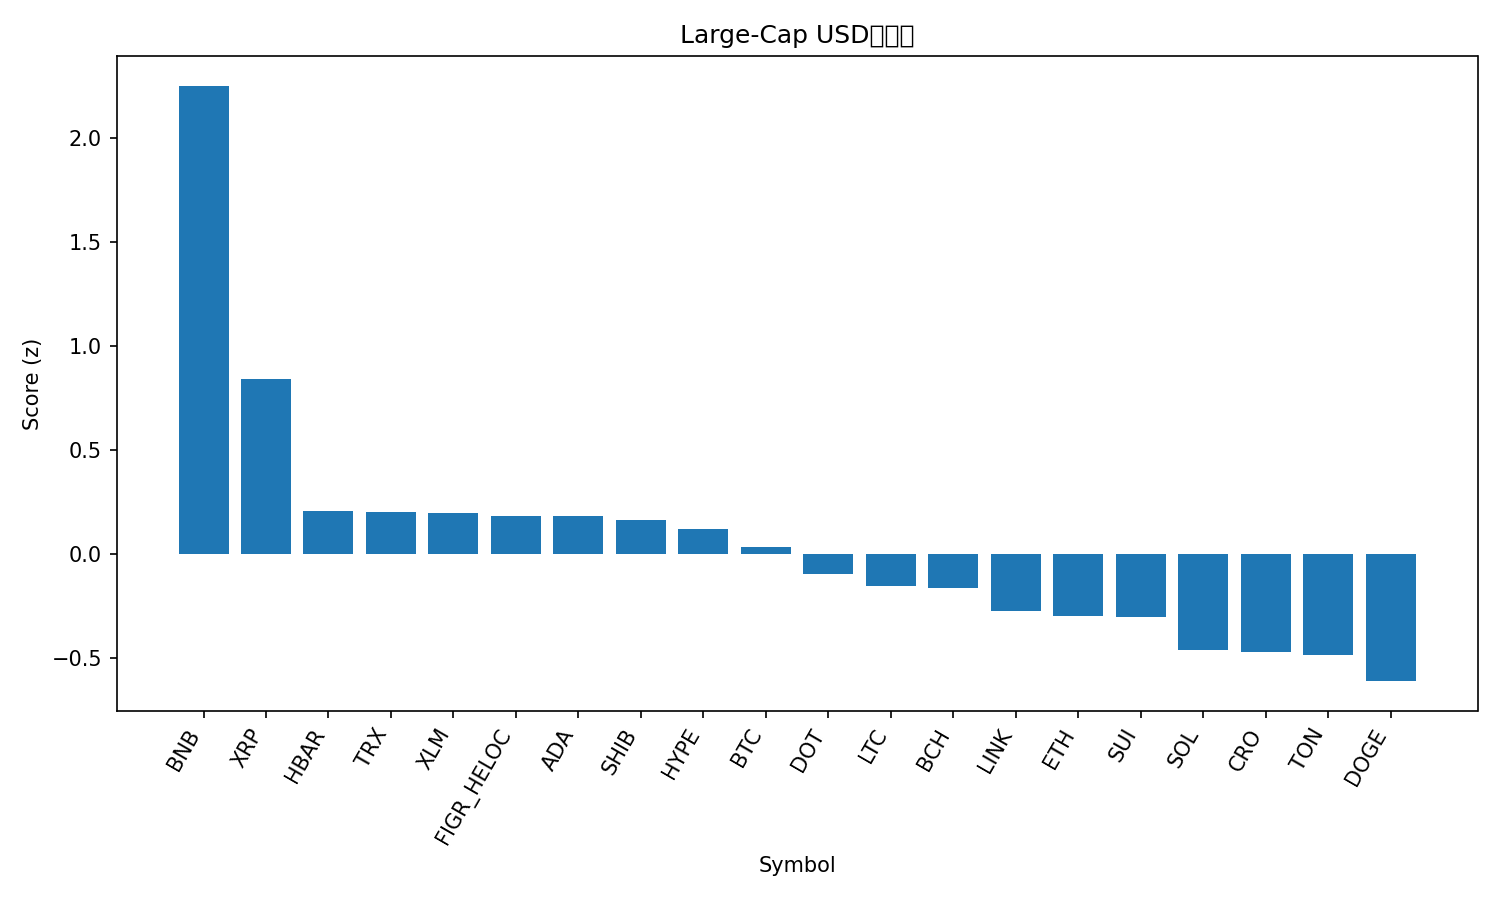

Source data for this figure (header and first rows):
rank, name, symbol, price, pct_1h, pct_24h, pct_7d, pct_1h_vs_btc, pct_24h_vs_btc, pct_7d_vs_btc, market_cap_rank, market_cap, volume_usd, score
1, BNB, BNB, 1067, 0.02305, 6.818, 14.17, 0.09566, 6.82, 14.38, 5, 148451068625, 3387363899, 2.254
2, XRP, XRP, 3.01, 0.3697, 0.552, -3.164, 0.4423, 0.5541, -2.95, 3, 179895358707, 3300827087, 0.8407
3, Hedera, HBAR, 0.2415, 0.02487, 0.2858, -0.7364, 0.09748, 0.288, -0.5225, 25, 10237156373, 166335484, 0.2066
4, TRON, TRX, 0.3456, 0.09142, -0.1863, -1.46, 0.164, -0.1842, -1.247, 11, 32715639050, 608967815, 0.2031
5, Stellar, XLM, 0.3889, 0.0568, 0.2446, -2.271, 0.1294, 0.2467, -2.057, 21, 12405825851, 129662509, 0.1961
6, Figure Heloc, FIGR_HELOC, 1.0, 0.0, 0.2577, 0.0, 0.07261, 0.2599, 0.2139, 20, 12582021563, 511330, 0.182
7, Cardano, ADA, 0.8986, 0.02344, 0.4381, -2.211, 0.09605, 0.4403, -1.997, 10, 32823110562, 1086631329, 0.1819
8, Shiba Inu, SHIB, 1.3e-05, 0.09584, 0.7236, -7.48, 0.1684, 0.7258, -7.266, 31, 7659569836, 119808794, 0.1641
9, Hyperliquid, HYPE, 54.23, 0.3814, -3.372, 0.07064, 0.454, -3.369, 0.2845, 16, 14666962535, 359495240, 0.1206
10, Bitcoin, BTC, 115559, -0.07261, -0.002185, -0.2139, 0.0, 0.0, 0.0, 1, 2302284397462, 19166469839, 0.03527
11, Polkadot, DOT, 4.34, -0.08489, -0.02519, -1.3, -0.01228, -0.02301, -1.086, 34, 6609147487, 242129316, -0.0936
12, Litecoin, LTC, 114.3, -0.09496, -0.06201, -2.144, -0.02235, -0.05983, -1.931, 27, 8720892119, 281234898, -0.155
13, Bitcoin Cash, BCH, 598.7, -0.05076, -1.052, 0.9627, 0.02185, -1.05, 1.177, 22, 11932202689, 215413694, -0.1615
14, Chainlink, LINK, 23.33, -0.05409, -0.3637, -5.405, 0.01852, -0.3615, -5.191, 13, 15816848076, 468859445, -0.2743
15, Ethereum, ETH, 4471, -0.1598, -0.0359, -4.108, -0.08721, -0.03372, -3.894, 2, 539562327482, 14444051526, -0.2996
16, Sui, SUI, 3.66, -0.0875, -0.6202, -3.149, -0.01489, -0.618, -2.935, 19, 13049645043, 754196563, -0.3013
17, Solana, SOL, 240.5, -0.3373, 0.7227, -2.948, -0.2647, 0.7249, -2.734, 6, 130646334916, 3633951080, -0.4615
18, Cronos, CRO, 0.229, -0.04376, -1.072, -6.931, 0.02885, -1.07, -6.717, 29, 7972145495, 25936419, -0.4738
19, Toncoin, TON, 3.09, -0.1835, -0.4075, -4.221, -0.1109, -0.4053, -4.007, 30, 7859942462, 84090904, -0.4849
20, Dogecoin, DOGE, 0.2683, -0.3705, 1.057, -6.639, -0.2979, 1.059, -6.425, 8, 40541244164, 1688839585, -0.6115
21, Avalanche, AVAX, 33.02, -0.567, -2.555, 9.54, -0.4944, -2.553, 9.754, 18, 13943608848, 790980563, -1.125
